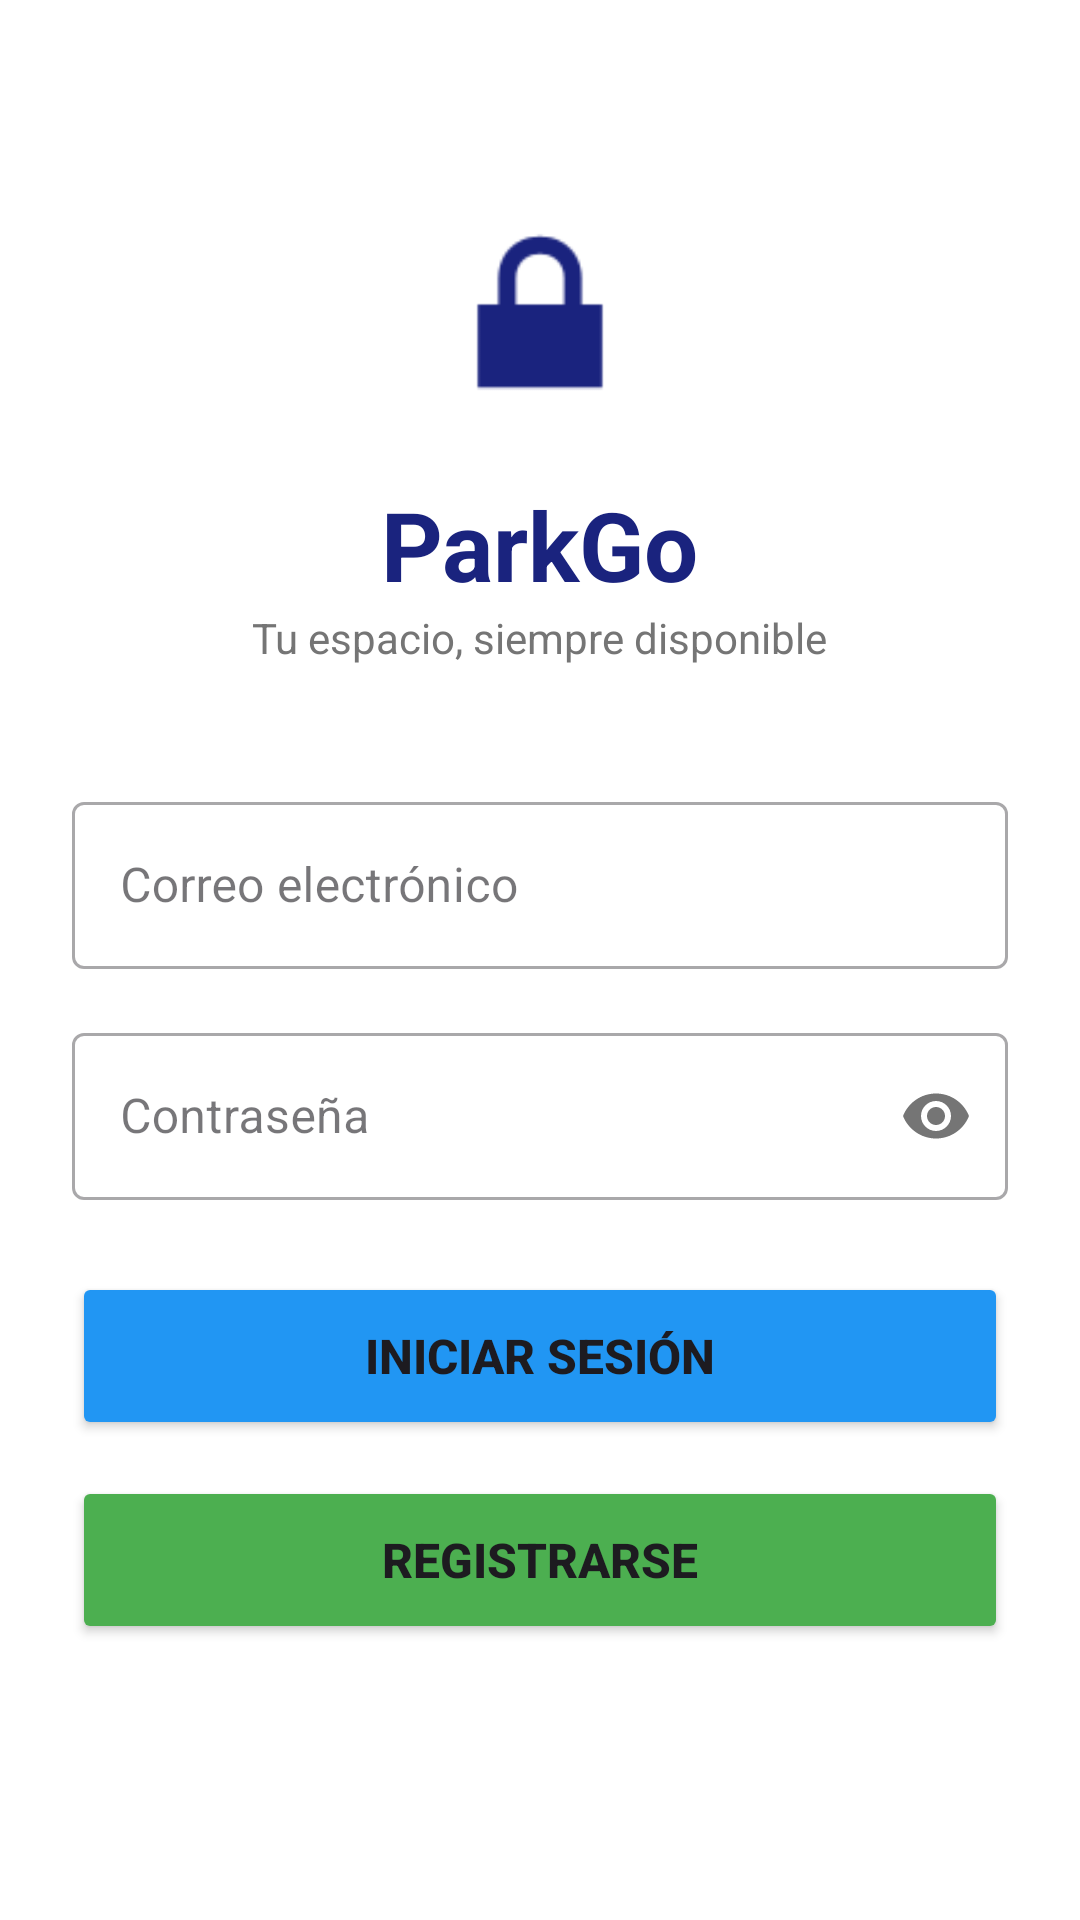

Android layout source for this screen:
<!-- AndroidManifest.xml: application theme Theme.ReservaGaraje -->
<!-- res/layout/activity_login.xml -->
<?xml version="1.0" encoding="utf-8"?>
<LinearLayout xmlns:android="http://schemas.android.com/apk/res/android"
    xmlns:app="http://schemas.android.com/apk/res-auto"
    android:layout_width="match_parent"
    android:layout_height="match_parent"
    android:orientation="vertical"
    android:padding="24dp"
    android:background="#FFFFFF">

    
    <ImageView
        android:id="@+id/logo"
        android:layout_width="80dp"
        android:layout_height="80dp"
        android:src="@android:drawable/ic_lock_lock"
        app:tint="#1A237E"
        android:layout_gravity="center"
        android:layout_marginTop="40dp"/>

    
    <TextView
        android:layout_width="wrap_content"
        android:layout_height="wrap_content"
        android:text="ParkGo"
        android:textSize="32sp"
        android:textStyle="bold"
        android:textColor="#1A237E"
        android:layout_gravity="center"
        android:layout_marginTop="16dp"/>

    
    <TextView
        android:layout_width="wrap_content"
        android:layout_height="wrap_content"
        android:text="Tu espacio, siempre disponible"
        android:textSize="14sp"
        android:textColor="#757575"
        android:layout_gravity="center"
        android:layout_marginBottom="40dp"/>

    
    <com.google.android.material.textfield.TextInputLayout
        android:layout_width="match_parent"
        android:layout_height="wrap_content"
        android:layout_marginBottom="16dp"
        style="@style/Widget.MaterialComponents.TextInputLayout.OutlinedBox">

        <com.google.android.material.textfield.TextInputEditText
            android:id="@+id/editEmail"
            android:layout_width="match_parent"
            android:layout_height="wrap_content"
            android:hint="Correo electrónico"
            android:inputType="textEmailAddress"/>
    </com.google.android.material.textfield.TextInputLayout>

    
    <com.google.android.material.textfield.TextInputLayout
        android:layout_width="match_parent"
        android:layout_height="wrap_content"
        android:layout_marginBottom="24dp"
        app:passwordToggleEnabled="true"
        style="@style/Widget.MaterialComponents.TextInputLayout.OutlinedBox">

        <com.google.android.material.textfield.TextInputEditText
            android:id="@+id/editPassword"
            android:layout_width="match_parent"
            android:layout_height="wrap_content"
            android:hint="Contraseña"
            android:inputType="textPassword"/>
    </com.google.android.material.textfield.TextInputLayout>

    
    <Button
        android:id="@+id/btnLogin"
        android:layout_width="match_parent"
        android:layout_height="56dp"
        android:text="INICIAR SESIÓN"
        android:textSize="16sp"
        android:textStyle="bold"
        android:backgroundTint="#2196F3"
        android:layout_marginBottom="12dp"/>

    
    <Button
        android:id="@+id/btnRegister"
        android:layout_width="match_parent"
        android:layout_height="56dp"
        android:text="REGISTRARSE"
        android:textSize="16sp"
        android:textStyle="bold"
        android:backgroundTint="#4CAF50"/>

</LinearLayout>
<!-- resources referenced by this layout -->
<resources>
  <style name="Theme.ReservaGaraje" parent="Base.Theme.ReservaGaraje" />
  <style name="Base.Theme.ReservaGaraje" parent="Theme.Material3.DayNight.NoActionBar">
          
          
      </style>
</resources>
